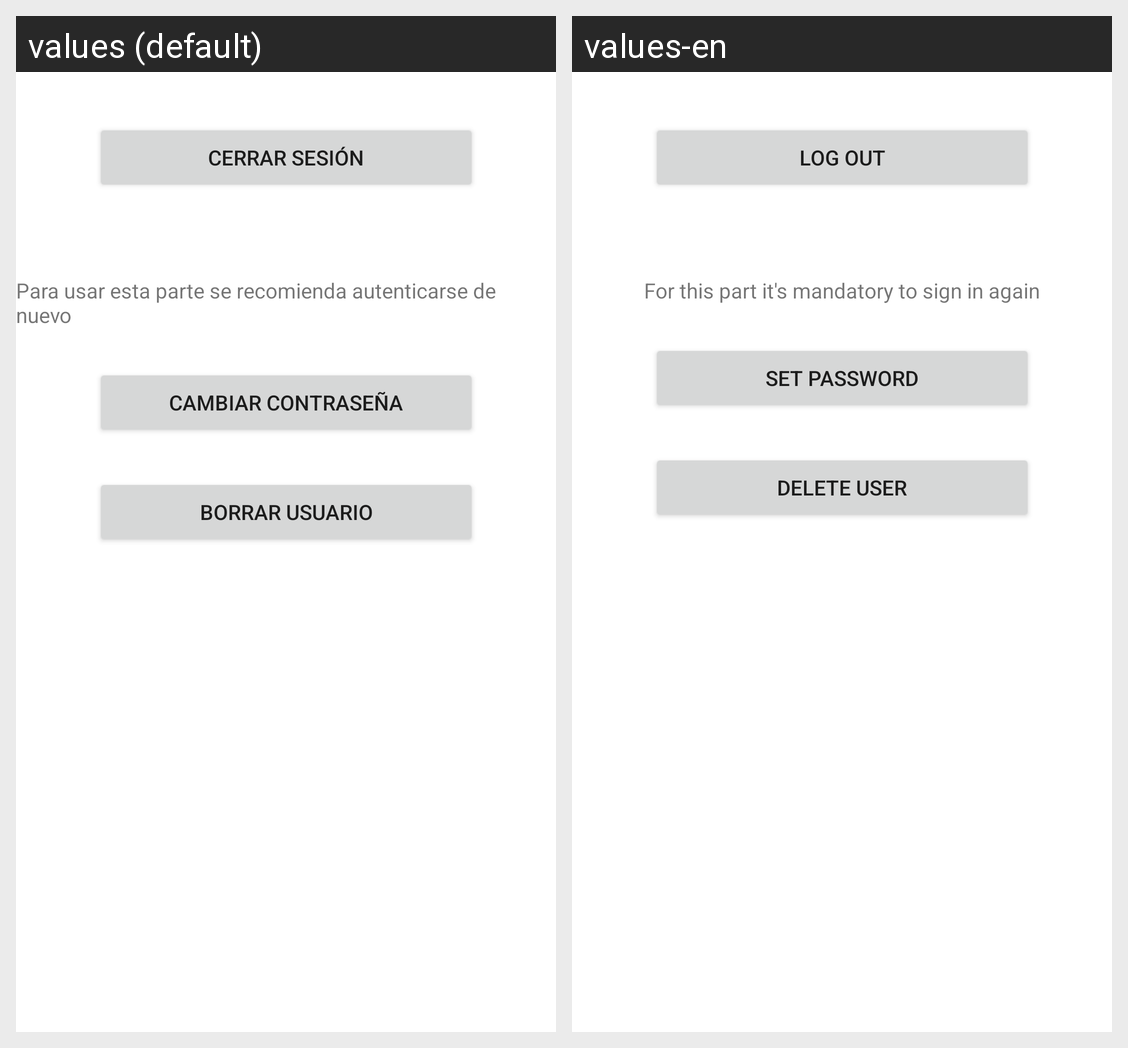

The Android screen above is rendered under two locales of the same app. Produce the string resources it draws, with the default and per-locale values.
Android screen res/layout/fragment_sesion.xml rendered under 2 locales, left to right: values (default), values-en. Device: Nexus 5 (rendered at 1080×1920; each locale shown at half size, 540×960, under a caption strip naming it); theme Theme.IvanMontes_PFC.
Strings drawn on this screen, with the default value and each locale's value (text and hints the layout hard-codes, and strings that could not be matched under every locale, appear in the picture but are not listed):

ch_paswd
  values: Cambiar Contraseña
  values-en: Set Password

cerrar_sesion
  values: Cerrar sesión
  values-en: Log out

delete_user
  values: Borrar Usuario
  values-en: Delete User

sugg_logout
  values: Para usar esta parte se recomienda autenticarse de nuevo
  values-en: For this part it's mandatory to sign in again
